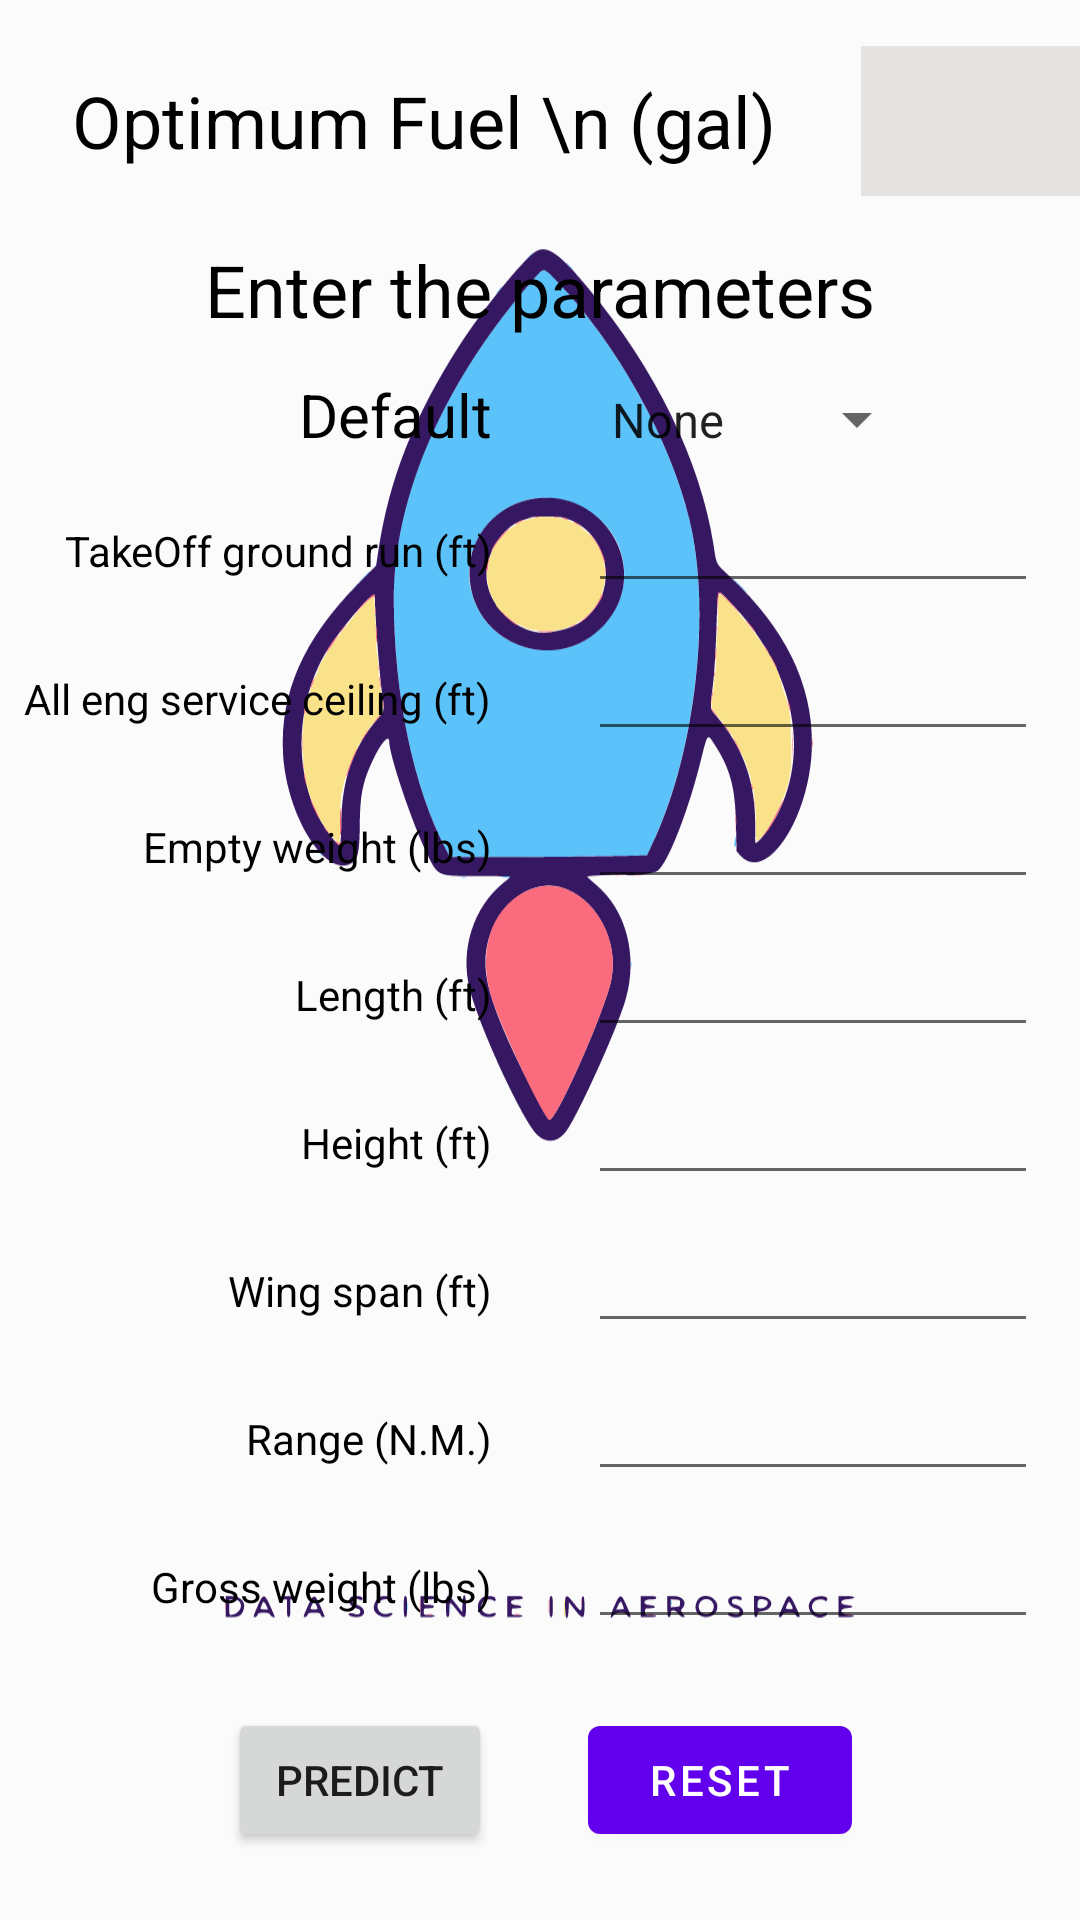

This screen was rendered from an Android layout file. Write that file and the resources it references.
<!-- AndroidManifest.xml: application theme splashScreenTheme -->
<!-- res/layout/fragment_optimum_fuel.xml -->
<?xml version="1.0" encoding="utf-8"?>
<androidx.constraintlayout.widget.ConstraintLayout xmlns:android="http://schemas.android.com/apk/res/android"
    xmlns:app="http://schemas.android.com/apk/res-auto"
    xmlns:tools="http://schemas.android.com/tools"
    android:layout_width="match_parent"
    android:layout_height="match_parent">

    <TextView
        android:id="@+id/tvOptimumFuelInfo"
        android:layout_width="wrap_content"
        android:layout_height="wrap_content"
        android:layout_marginStart="24dp"
        android:layout_marginTop="24dp"
        android:text="Optimum Fuel \n (gal)  "
        android:textAlignment="center"
        android:textColor="@color/black"
        android:textSize="24sp"
        app:layout_constraintStart_toStartOf="parent"
        app:layout_constraintTop_toTopOf="parent" />

    <TextView
        android:id="@+id/tvOptimumFuel"
        android:layout_width="150dp"
        android:layout_height="50dp"
        android:layout_marginStart="16dp"
        android:background="@color/Platinum"
        android:text=""
        android:textColor="@color/black"
        android:textSize="24sp"
        android:gravity="center"
        android:maxLines="1"
        android:paddingStart="10dp"
        android:paddingEnd="10dp"
        app:layout_constraintBottom_toBottomOf="@+id/tvOptimumFuelInfo"
        app:layout_constraintStart_toEndOf="@+id/tvOptimumFuelInfo"
        app:layout_constraintTop_toTopOf="@+id/tvOptimumFuelInfo" />

    <ProgressBar
        android:id="@+id/pbOptimumFuelLoader"
        android:layout_width="wrap_content"
        android:layout_height="wrap_content"
        android:visibility="invisible"
        app:layout_constraintBottom_toBottomOf="@+id/tvOptimumFuelInfo"
        app:layout_constraintEnd_toEndOf="@+id/tvOptimumFuel"
        app:layout_constraintStart_toStartOf="@+id/tvOptimumFuel"
        app:layout_constraintTop_toTopOf="@+id/tvOptimumFuelInfo" />

    <TextView
        android:id="@+id/tvEnterParameters"
        android:layout_width="wrap_content"
        android:layout_height="wrap_content"
        android:layout_marginTop="24dp"
        android:text="Enter the parameters"
        android:textColor="@color/black"
        android:textSize="24sp"
        app:layout_constraintEnd_toEndOf="parent"
        app:layout_constraintStart_toStartOf="parent"
        app:layout_constraintTop_toBottomOf="@+id/tvOptimumFuelInfo" />

    <TextView
        android:id="@+id/textView10"
        android:layout_width="wrap_content"
        android:layout_height="wrap_content"
        android:layout_marginTop="12dp"
        android:layout_marginEnd="16dp"
        android:text="Default"
        android:textColor="@color/black"
        android:textSize="20sp"
        app:layout_constraintEnd_toStartOf="@+id/guideline2"
        app:layout_constraintTop_toBottomOf="@+id/tvEnterParameters" />

    <Spinner
        android:id="@+id/spDefaultEntryFilter"
        android:layout_width="wrap_content"
        android:layout_height="wrap_content"
        android:layout_marginStart="16dp"
        android:paddingTop="8dp"
        android:paddingBottom="8dp"
        app:layout_constraintBaseline_toBaselineOf="@+id/textView10"
        app:layout_constraintStart_toStartOf="@+id/guideline2"
        android:entries="@array/default_entries_optimum_fuel" />

    <EditText
        android:id="@+id/etGroundRun"
        android:layout_width="150dp"
        android:layout_height="wrap_content"
        android:layout_marginStart="16dp"
        android:layout_marginTop="8dp"
        android:ems="10"
        android:inputType="numberDecimal"
        android:maxLength="6"
        android:textAlignment="center"
        app:layout_constraintStart_toStartOf="@+id/guideline2"
        app:layout_constraintTop_toBottomOf="@+id/textView10" />

    <EditText
        android:id="@+id/etServiceCeiling"
        android:layout_width="150dp"
        android:layout_height="wrap_content"
        android:layout_marginStart="16dp"
        android:layout_marginTop="8dp"
        android:ems="10"
        android:maxLength="10"
        android:inputType="numberDecimal"
        android:textAlignment="center"
        app:layout_constraintStart_toStartOf="@+id/guideline2"
        app:layout_constraintTop_toBottomOf="@+id/etGroundRun" />

    <EditText
        android:id="@+id/etEmptyWeight"
        android:layout_width="150dp"
        android:layout_height="wrap_content"
        android:layout_marginStart="16dp"
        android:layout_marginTop="8dp"
        android:ems="10"
        android:maxLength="10"
        android:inputType="numberDecimal"
        android:textAlignment="center"
        app:layout_constraintStart_toStartOf="@+id/guideline2"
        app:layout_constraintTop_toBottomOf="@+id/etServiceCeiling" />

    <EditText
        android:id="@+id/etLength"
        android:layout_width="150dp"
        android:layout_height="wrap_content"
        android:layout_marginStart="16dp"
        android:layout_marginTop="8dp"
        android:ems="10"
        android:maxLength="10"
        android:inputType="numberDecimal"
        android:textAlignment="center"
        app:layout_constraintStart_toStartOf="@+id/guideline2"
        app:layout_constraintTop_toBottomOf="@+id/etEmptyWeight" />

    <EditText
        android:id="@+id/etHeight"
        android:layout_width="150dp"
        android:layout_height="wrap_content"
        android:layout_marginStart="16dp"
        android:layout_marginTop="8dp"
        android:ems="10"
        android:maxLength="10"
        android:inputType="numberDecimal"
        android:textAlignment="center"
        app:layout_constraintStart_toStartOf="@+id/guideline2"
        app:layout_constraintTop_toBottomOf="@+id/etLength" />

    <EditText
        android:id="@+id/etWingSpan"
        android:layout_width="150dp"
        android:layout_height="wrap_content"
        android:layout_marginStart="16dp"
        android:layout_marginTop="8dp"
        android:ems="10"
        android:maxLength="10"
        android:inputType="numberDecimal"
        android:textAlignment="center"
        app:layout_constraintStart_toStartOf="@+id/guideline2"
        app:layout_constraintTop_toBottomOf="@+id/etHeight" />

    <EditText
        android:id="@+id/etRange"
        android:layout_width="150dp"
        android:layout_height="wrap_content"
        android:layout_marginStart="16dp"
        android:layout_marginTop="8dp"
        android:ems="10"
        android:maxLength="10"
        android:inputType="numberDecimal"
        android:textAlignment="center"
        app:layout_constraintStart_toStartOf="@+id/guideline2"
        app:layout_constraintTop_toBottomOf="@+id/etWingSpan" />

    <EditText
        android:id="@+id/etGrossWeight"
        android:layout_width="150dp"
        android:layout_height="wrap_content"
        android:layout_marginStart="16dp"
        android:layout_marginTop="8dp"
        android:ems="10"
        android:maxLength="10"
        android:inputType="numberDecimal"
        android:textAlignment="center"
        app:layout_constraintStart_toStartOf="@+id/guideline2"
        app:layout_constraintTop_toBottomOf="@+id/etRange" />

    <Button
        android:id="@+id/btnPredict"
        android:layout_width="wrap_content"
        android:layout_height="wrap_content"
        android:layout_marginTop="8dp"
        android:layout_marginEnd="16dp"
        android:layout_marginBottom="8dp"
        android:text="Predict"
        app:layout_constraintBottom_toBottomOf="parent"
        app:layout_constraintEnd_toStartOf="@+id/guideline2"
        app:layout_constraintTop_toBottomOf="@+id/etGrossWeight" />

    <com.google.android.material.button.MaterialButton
        android:id="@+id/btnReset"
        android:layout_width="wrap_content"
        android:layout_height="wrap_content"
        android:layout_marginStart="16dp"
        android:text="Reset"
        app:icon="@drawable/ic_baseline_replay_24"
        app:layout_constraintBaseline_toBaselineOf="@+id/btnPredict"
        app:layout_constraintStart_toStartOf="@+id/guideline2" />

    <TextView
        android:id="@+id/textView2"
        android:layout_width="wrap_content"
        android:layout_height="wrap_content"
        android:layout_marginEnd="16dp"
        android:text="TakeOff ground run (ft)"
        android:textColor="@color/black"
        app:layout_constraintBaseline_toBaselineOf="@+id/etGroundRun"
        app:layout_constraintEnd_toStartOf="@+id/guideline2" />

    <TextView
        android:id="@+id/textView3"
        android:layout_width="wrap_content"
        android:layout_height="wrap_content"
        android:layout_marginEnd="16dp"
        android:text="All eng service ceiling (ft)"
        android:textColor="@color/black"
        app:layout_constraintBaseline_toBaselineOf="@+id/etServiceCeiling"
        app:layout_constraintEnd_toStartOf="@+id/guideline2" />

    <TextView
        android:id="@+id/textView4"
        android:layout_width="wrap_content"
        android:layout_height="wrap_content"
        android:layout_marginEnd="16dp"
        android:text="Empty weight (lbs)"
        android:textColor="@color/black"
        app:layout_constraintBaseline_toBaselineOf="@+id/etEmptyWeight"
        app:layout_constraintEnd_toStartOf="@+id/guideline2" />

    <TextView
        android:id="@+id/textView5"
        android:layout_width="wrap_content"
        android:layout_height="wrap_content"
        android:layout_marginEnd="16dp"
        android:text="Length (ft)"
        android:textColor="@color/black"
        app:layout_constraintBaseline_toBaselineOf="@+id/etLength"
        app:layout_constraintEnd_toStartOf="@+id/guideline2" />

    <TextView
        android:id="@+id/textView6"
        android:layout_width="wrap_content"
        android:layout_height="wrap_content"
        android:layout_marginEnd="16dp"
        android:text="Height (ft)"
        android:textColor="@color/black"
        app:layout_constraintBaseline_toBaselineOf="@+id/etHeight"
        app:layout_constraintEnd_toStartOf="@+id/guideline2"
        app:layout_constraintHorizontal_chainStyle="packed" />

    <TextView
        android:id="@+id/textView7"
        android:layout_width="wrap_content"
        android:layout_height="wrap_content"
        android:layout_marginEnd="16dp"
        android:text="Wing span (ft)"
        android:textColor="@color/black"
        app:layout_constraintBaseline_toBaselineOf="@+id/etWingSpan"
        app:layout_constraintEnd_toStartOf="@+id/guideline2" />

    <TextView
        android:id="@+id/textView8"
        android:layout_width="wrap_content"
        android:layout_height="wrap_content"
        android:layout_marginEnd="16dp"
        android:text="Range (N.M.)"
        android:textColor="@color/black"
        app:layout_constraintBaseline_toBaselineOf="@+id/etRange"
        app:layout_constraintEnd_toStartOf="@+id/guideline2" />

    <TextView
        android:id="@+id/textView9"
        android:layout_width="wrap_content"
        android:layout_height="wrap_content"
        android:layout_marginEnd="16dp"
        android:text="Gross weight (lbs)"
        android:textColor="@color/black"
        app:layout_constraintBaseline_toBaselineOf="@+id/etGrossWeight"
        app:layout_constraintEnd_toStartOf="@+id/guideline2" />

    <androidx.constraintlayout.widget.Guideline
        android:id="@+id/guideline2"
        android:layout_width="wrap_content"
        android:layout_height="wrap_content"
        android:orientation="vertical"
        app:layout_constraintGuide_percent="0.5" />


</androidx.constraintlayout.widget.ConstraintLayout>
<!-- resources referenced by this layout -->
<resources>
  <string-array name="default_entries_optimum_fuel">
          <item>None</item>
          <item>Entry 1</item>
          <item>Entry 2</item>
          <item>Entry 3</item>
          <item>Entry 4</item>
          <item>Entry 5</item>
      </string-array>
  <color name="Platinum">#E5E4E2</color>
  <color name="black">#FF000000</color>
  <style name="splashScreenTheme" parent="Theme.MaterialComponents.Light.NoActionBar">
          <item name="android:windowBackground">@drawable/splash_image</item>
          <item name="android:statusBarColor">@color/app_icon_background</item>
      </style>
  <!-- drawable splash_image (drawable) -->
  <?xml version="1.0" encoding="utf-8"?>
  <layer-list xmlns:android="http://schemas.android.com/apk/res/android">
  
      <item android:drawable="@color/app_icon_background"/>
      <item android:drawable="@drawable/ic_ds_in_aerospace"
          android:gravity="center"/>
  
  </layer-list>
  <color name="app_icon_background">#fcfcfc</color>
  <!-- drawable ic_ds_in_aerospace: vector/xml drawable (drawable, 41932 chars, omitted) -->
</resources>
